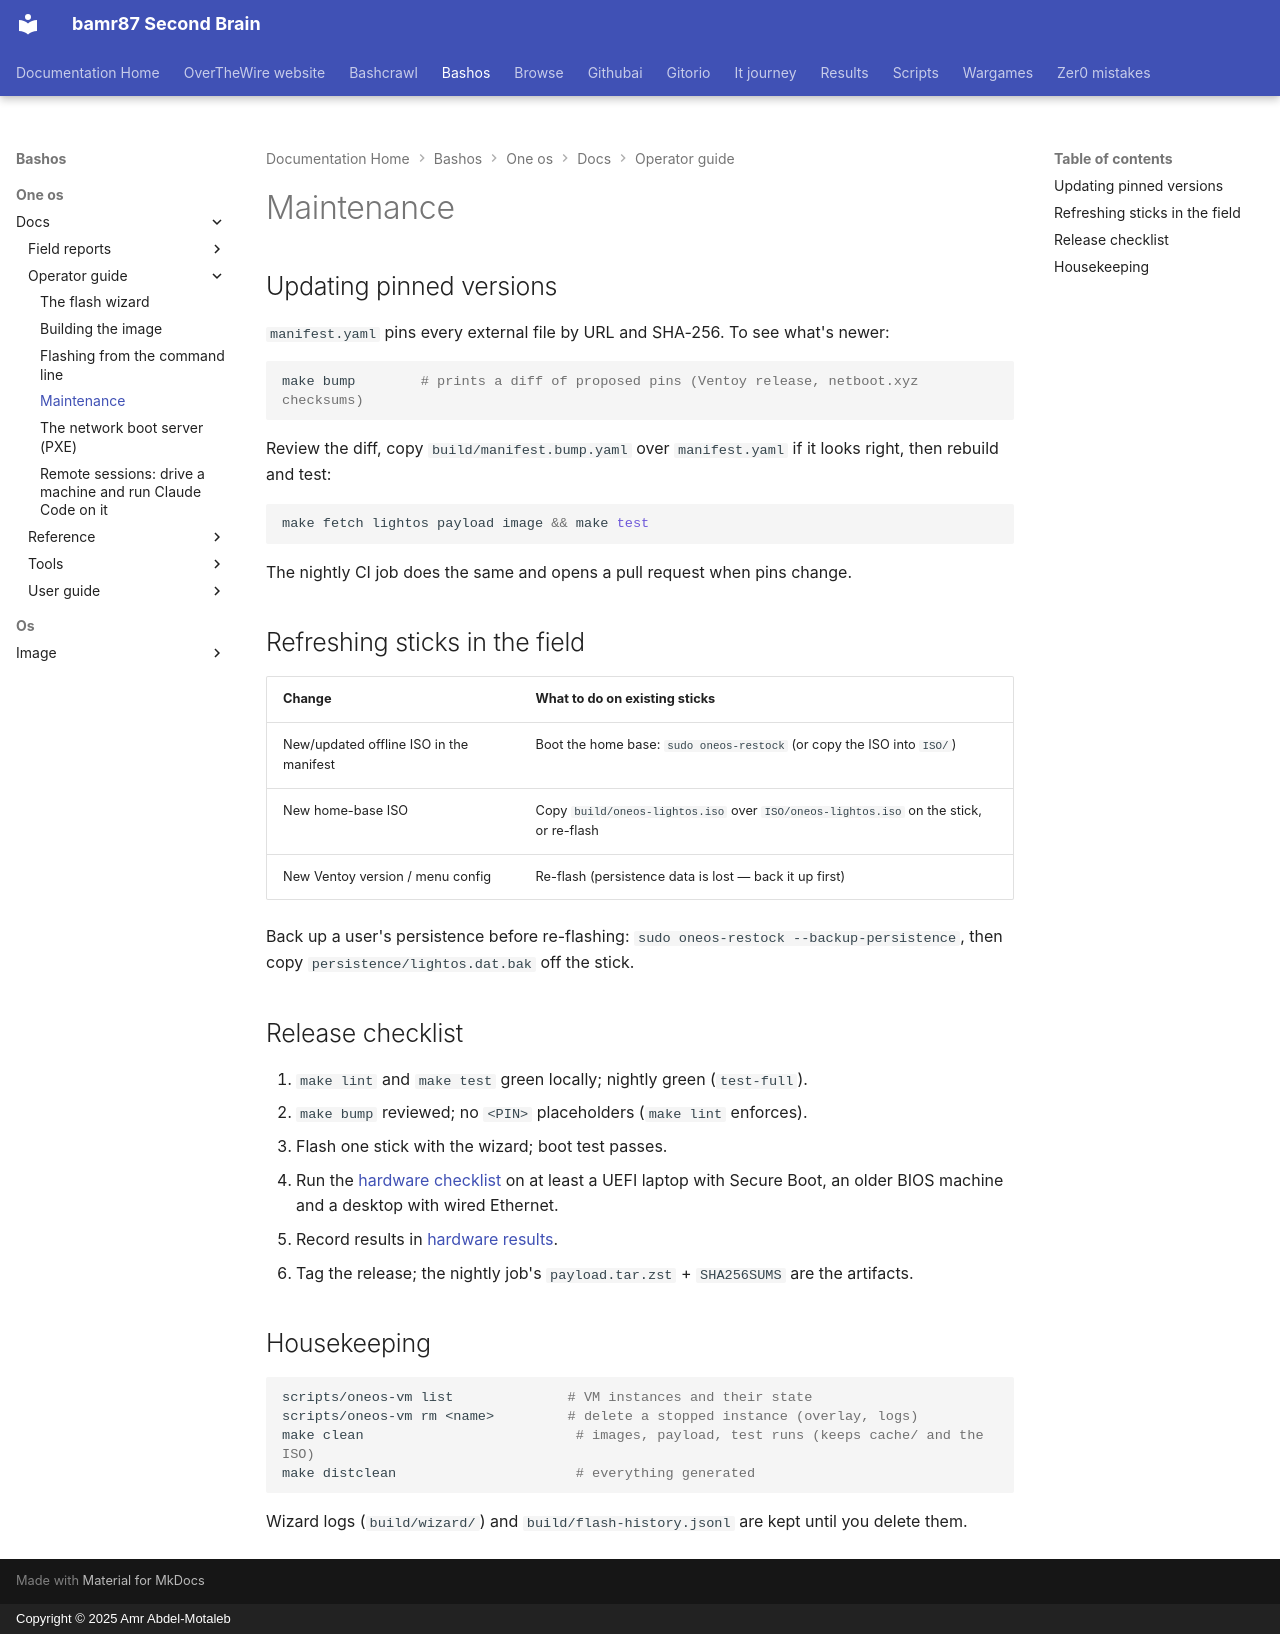

repository: bamr87/README · page: bashos/one-os/docs/operator-guide/04-maintenance/index.html · generator: mkdocs · copyright: Copyright © 2025 Amr Abdel-Motaleb

---
source_file: one-os/docs/operator-guide/04-maintenance.md
source_repo: bamr87/bashos
source_url: https://github.com/bamr87/bashos/blob/main/one-os/docs/operator-guide/04-maintenance.md
title: Maintenance
---
# Maintenance

## Updating pinned versions

`manifest.yaml` pins every external file by URL and SHA-256. To see what's newer:

```bash
make bump        # prints a diff of proposed pins (Ventoy release, netboot.xyz checksums)
```

Review the diff, copy `build/manifest.bump.yaml` over `manifest.yaml` if it looks right, then rebuild and test:

```bash
make fetch lightos payload image && make test
```

The nightly CI job does the same and opens a pull request when pins change.

## Refreshing sticks in the field

| Change | What to do on existing sticks |
|---|---|
| New/updated offline ISO in the manifest | Boot the home base: `sudo oneos-restock` (or copy the ISO into `ISO/`) |
| New home-base ISO | Copy `build/oneos-lightos.iso` over `ISO/oneos-lightos.iso` on the stick, or re-flash |
| New Ventoy version / menu config | Re-flash (persistence data is lost — back it up first) |

Back up a user's persistence before re-flashing: `sudo oneos-restock --backup-persistence`, then copy `persistence/lightos.dat.bak` off the stick.

## Release checklist

1. `make lint` and `make test` green locally; nightly green (`test-full`).
2. `make bump` reviewed; no `<PIN>` placeholders (`make lint` enforces).
3. Flash one stick with the wizard; boot test passes.
4. Run the [hardware checklist](../hardware-checklist.md) on at least a UEFI laptop with Secure Boot, an older BIOS machine and a desktop with wired Ethernet.
5. Record results in [hardware results](../hardware-results.md).
6. Tag the release; the nightly job's `payload.tar.zst` + `SHA256SUMS` are the artifacts.

## Housekeeping

```bash
scripts/oneos-vm list              # VM instances and their state
scripts/oneos-vm rm <name>         # delete a stopped instance (overlay, logs)
make clean                          # images, payload, test runs (keeps cache/ and the ISO)
make distclean                      # everything generated
```

Wizard logs (`build/wizard/`) and `build/flash-history.jsonl` are kept until you delete them.
